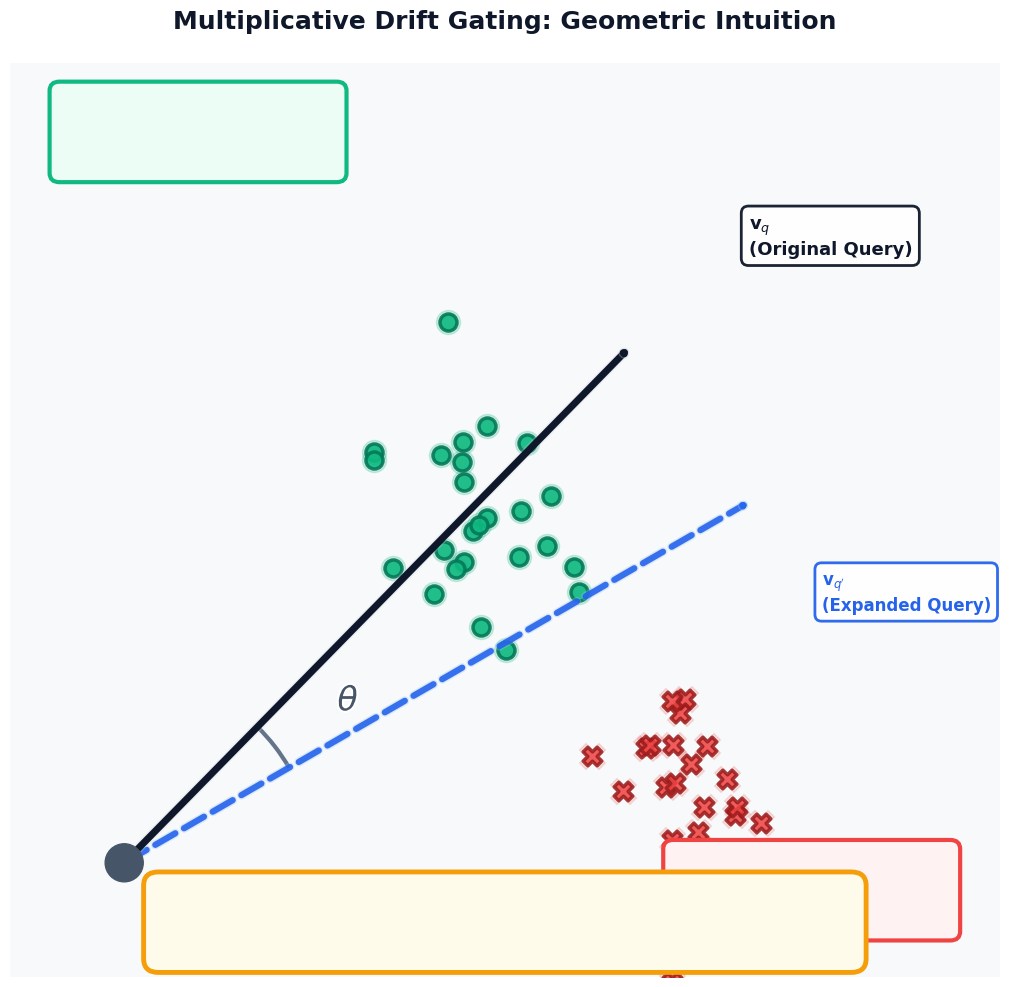

Write the Python code that produced this figure.
import numpy as np
import matplotlib.pyplot as plt
import matplotlib.patches as mpatches
from matplotlib.patches import FancyArrowPatch, Circle, FancyBboxPatch
from matplotlib.path import Path
import matplotlib.patheffects as path_effects

def plot_geometric_intuition():
    """
    Create a publication-quality geometric intuition figure using modern matplotlib styling.
    """
    
    # Set style for publication quality
    plt.style.use('seaborn-v0_8-whitegrid')
    plt.rcParams.update({
        'font.family': 'sans-serif',
        'font.sans-serif': ['Helvetica', 'Arial'],
        'font.size': 11,
        'axes.labelsize': 12,
        'axes.titlesize': 14,
        'xtick.labelsize': 10,
        'ytick.labelsize': 10,
        'legend.fontsize': 11,
        'figure.titlesize': 16,
        'axes.linewidth': 0,
        'grid.alpha': 0.3,
        'grid.linewidth': 0.5
    })
    
    fig = plt.figure(figsize=(14, 10), facecolor='white', dpi=150)
    ax = fig.add_subplot(111, aspect='equal')
    ax.set_facecolor('#f8f9fa')
    ax.grid(False)
    
    # Remove spines
    for spine in ax.spines.values():
        spine.set_visible(False)
    
    # Origin
    origin = np.array([0, 0])
    
    # Define vectors with better angles for visualization
    q_orig = np.array([0.70, 0.714])  # ~45 degrees, length 1.0
    q_exp = np.array([0.866, 0.5])    # ~30 degrees, length 1.0
    
    # Generate document clusters with better distribution
    np.random.seed(42)
    n_docs = 25
    
    # Relevant cluster: tightly around q_orig
    angle_orig = np.arctan2(q_orig[1], q_orig[0])
    rel_angles = np.random.normal(angle_orig, 0.15, n_docs)
    rel_radii = np.random.normal(0.68, 0.08, n_docs)
    rel_x = rel_radii * np.cos(rel_angles)
    rel_y = rel_radii * np.sin(rel_angles)
    
    # Drift cluster: orthogonal to q_orig (near horizontal axis)
    drift_angles = np.random.normal(0.1, 0.12, n_docs)
    drift_radii = np.random.normal(0.75, 0.06, n_docs)
    drift_x = drift_radii * np.cos(drift_angles)
    drift_y = drift_radii * np.sin(drift_angles)
    
    # ========== PLOT DOCUMENT CLUSTERS ==========
    
    # Plot drift documents first (background layer)
    scatter_drift_glow = ax.scatter(drift_x, drift_y, 
                                     s=350, c='#ef4444', alpha=0.15,
                                     marker='X', zorder=2)
    scatter_drift = ax.scatter(drift_x, drift_y, 
                                s=180, c='#ef4444', alpha=0.85,
                                marker='X', edgecolors='#991b1b', 
                                linewidths=2.5, zorder=3)
    
    # Plot relevant documents (foreground layer)
    scatter_rel_glow = ax.scatter(rel_x, rel_y, 
                                   s=300, c='#10b981', alpha=0.2,
                                   zorder=4)
    scatter_rel = ax.scatter(rel_x, rel_y, 
                              s=150, c='#10b981', alpha=0.9,
                              edgecolors='#047857', linewidths=2.5, 
                              zorder=5)
    
    # ========== PLOT VECTORS WITH FANCY ARROWS ==========
    
    # Original query vector (solid, thick, black)
    arrow_orig = FancyArrowPatch(
        origin, q_orig * 0.95,
        arrowstyle='->,head_width=0.6,head_length=0.8',
        color='#0f172a',
        linewidth=5,
        zorder=10,
        path_effects=[path_effects.Stroke(linewidth=7, foreground='#cbd5e1', alpha=0.3),
                      path_effects.Normal()]
    )
    ax.add_patch(arrow_orig)
    
    # Expanded query vector (dashed, blue)
    arrow_exp = FancyArrowPatch(
        origin, q_exp * 0.95,
        arrowstyle='->,head_width=0.55,head_length=0.75',
        color='#2563eb',
        linewidth=4.5,
        linestyle='--',
        zorder=9,
        alpha=0.9,
        path_effects=[path_effects.Stroke(linewidth=6.5, foreground='#93c5fd', alpha=0.3),
                      path_effects.Normal()]
    )
    ax.add_patch(arrow_exp)
    
    # ========== ANGLE ARC ==========
    
    angle_orig_deg = np.degrees(np.arctan2(q_orig[1], q_orig[0]))
    angle_exp_deg = np.degrees(np.arctan2(q_exp[1], q_exp[0]))
    
    arc = mpatches.Arc(
        origin, 0.5, 0.5,
        theta1=angle_exp_deg, theta2=angle_orig_deg,
        color='#64748b', linewidth=3, zorder=8
    )
    ax.add_patch(arc)
    
    # Theta label with shadow effect
    theta_text = ax.text(0.28, 0.20, r'$\theta$', 
                         fontsize=24, style='italic', 
                         color='#475569', weight='bold', zorder=11)
    theta_text.set_path_effects([
        path_effects.Stroke(linewidth=3, foreground='white'),
        path_effects.Normal()
    ])
    
    # ========== VECTOR LABELS ==========
    
    # Original query label
    orig_label = ax.text(q_orig[0] + 0.12, q_orig[1] + 0.08,
                         r'$\mathbf{v}_q$' + '\n(Original Query)',
                         fontsize=13, weight='bold', color='#0f172a',
                         ha='left', va='bottom', zorder=11,
                         bbox=dict(boxstyle='round,pad=0.4', 
                                   facecolor='white', edgecolor='#0f172a',
                                   linewidth=2, alpha=0.95))
    
    # Expanded query label
    exp_label = ax.text(q_exp[0] + 0.05, q_exp[1] - 0.12,
                        r"$\mathbf{v}_{q'}$" + '\n(Expanded Query)',
                        fontsize=12, weight='semibold', color='#2563eb',
                        ha='left', va='top', zorder=11,
                        bbox=dict(boxstyle='round,pad=0.4',
                                  facecolor='white', edgecolor='#2563eb',
                                  linewidth=2, alpha=0.95))
    
    # ========== ANNOTATION BOXES ==========
    
    # Green box for relevant documents
    green_box = FancyBboxPatch(
        (0.05, 0.88), 0.28, 0.09,
        boxstyle="round,pad=0.01",
        facecolor='#ecfdf5', edgecolor='#10b981',
        linewidth=3, transform=ax.transAxes, zorder=12
    )
    ax.add_patch(green_box)
    
    ax.text(0.19, 0.945, '✓ High Alignment',
            fontsize=12, weight='bold', color='#047857',
            ha='center', va='center', transform=ax.transAxes)
    ax.text(0.19, 0.905, r'$\cos(\theta) \approx 0.95$',
            fontsize=11, color='#059669',
            ha='center', va='center', transform=ax.transAxes)
    
    # Red box for drift documents
    red_box = FancyBboxPatch(
        (0.67, 0.05), 0.28, 0.09,
        boxstyle="round,pad=0.01",
        facecolor='#fef2f2', edgecolor='#ef4444',
        linewidth=3, transform=ax.transAxes, zorder=12
    )
    ax.add_patch(red_box)
    
    ax.text(0.81, 0.115, '✗ Orthogonal Drift',
            fontsize=12, weight='bold', color='#b91c1c',
            ha='center', va='center', transform=ax.transAxes)
    ax.text(0.81, 0.075, r'$\cos(\theta) \approx 0.10$',
            fontsize=11, color='#dc2626',
            ha='center', va='center', transform=ax.transAxes)
    
    # Yellow insight box at bottom
    insight_box = FancyBboxPatch(
        (0.15, 0.02), 0.70, 0.08,
        boxstyle="round,pad=0.015",
        facecolor='#fffbeb', edgecolor='#f59e0b',
        linewidth=3.5, transform=ax.transAxes, zorder=12
    )
    ax.add_patch(insight_box)
    
    ax.text(0.50, 0.075, 'Multiplicative Gating Formula',
            fontsize=13, weight='bold', color='#92400e',
            ha='center', va='center', transform=ax.transAxes)
    ax.text(0.50, 0.04, r'$S_{\mathrm{final}}(d) = S_{\mathrm{PRF}}(d) \times \max(0, \cos(\theta))$',
            fontsize=12, color='#78350f',
            ha='center', va='center', transform=ax.transAxes)
    
    # ========== ORIGIN MARKER ==========
    origin_circle = Circle(origin, 0.025, color='#475569', zorder=11)
    ax.add_patch(origin_circle)
    
    # ========== FINALIZE PLOT ==========
    
    ax.set_xlim(-0.15, 1.15)
    ax.set_ylim(-0.15, 1.05)
    ax.set_xticks([])
    ax.set_yticks([])
    
    # Title
    plt.title('Multiplicative Drift Gating: Geometric Intuition',
              fontsize=18, weight='bold', pad=25, color='#0f172a')
    
    plt.tight_layout()
    
    # Save with high quality
    output_path = 'figure_geometric_intuition_publication.png'
    plt.savefig(output_path, dpi=300, bbox_inches='tight', 
                facecolor='white', edgecolor='none')
    plt.savefig(output_path.replace('.png', '.pdf'), 
                bbox_inches='tight', facecolor='white')
    
    plt.show()
    print(f"✅ High-quality figure saved to:")
    print(f"   • {output_path}")
    print(f"   • {output_path.replace('.png', '.pdf')}")

if __name__ == "__main__":
    plot_geometric_intuition()
